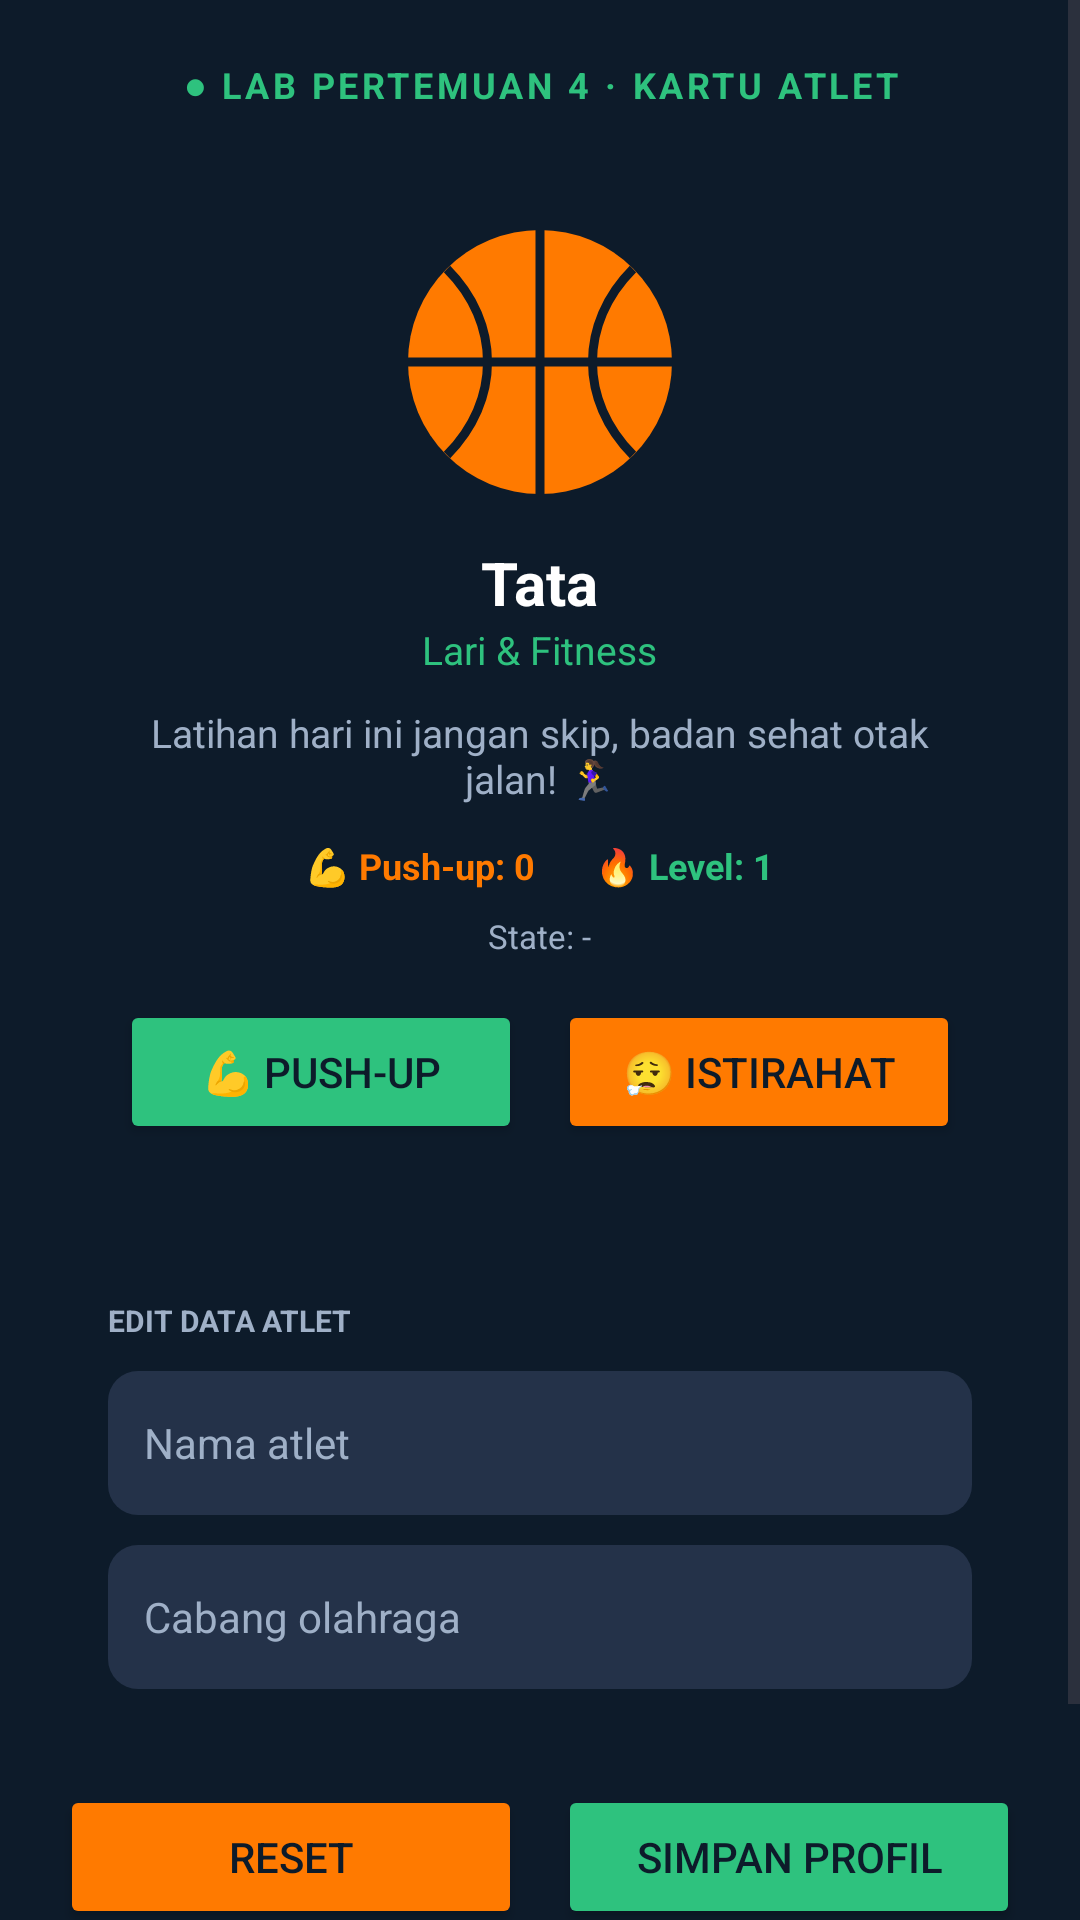

Reconstruct the res/layout file that produces this screen, plus the resources it refers to.
<!-- AndroidManifest.xml: application theme Theme.LifecyleDemo -->
<!-- res/layout/activity_main.xml -->
<?xml version="1.0" encoding="utf-8"?>
<ScrollView xmlns:android="http://schemas.android.com/apk/res/android"
    android:layout_width="match_parent" android:layout_height="match_parent"
    android:background="@color/bg_dark" android:fillViewport="true">

    <LinearLayout
        android:layout_width="match_parent" android:layout_height="wrap_content"
        android:orientation="vertical" android:padding="20dp">

        <TextView
            android:layout_width="match_parent" android:layout_height="wrap_content"
            android:gravity="center" android:text="@string/header_main"
            android:textColor="@color/accent_green" android:textSize="12sp"
            android:textStyle="bold" android:letterSpacing="0.1" />

        
        <LinearLayout
            android:layout_width="match_parent" android:layout_height="wrap_content"
            android:layout_marginTop="16dp" android:background="@drawable/bg_card"
            android:gravity="center_horizontal" android:orientation="vertical"
            android:padding="20dp">

            <ImageView
                android:id="@+id/ivAvatar"
                android:layout_width="96dp" android:layout_height="96dp"
                android:contentDescription="Foto profil atlet"
                android:src="@drawable/ic_ball" />

            <TextView
                android:id="@+id/tvName"
                android:layout_width="wrap_content" android:layout_height="wrap_content"
                android:layout_marginTop="12dp" android:text="@string/default_name"
                android:textColor="@color/text_main" android:textSize="20sp"
                android:textStyle="bold" />

            <TextView
                android:id="@+id/tvSport"
                android:layout_width="wrap_content" android:layout_height="wrap_content"
                android:text="@string/default_sport"
                android:textColor="@color/accent_green" android:textSize="13sp" />

            <TextView
                android:layout_width="wrap_content" android:layout_height="wrap_content"
                android:layout_marginTop="10dp" android:gravity="center"
                android:text="@string/bio" android:textColor="@color/text_muted"
                android:textSize="13sp" />

            <LinearLayout
                android:layout_width="wrap_content" android:layout_height="wrap_content"
                android:layout_marginTop="12dp" android:orientation="horizontal">
                <TextView
                    android:id="@+id/tvReps"
                    android:layout_width="wrap_content" android:layout_height="wrap_content"
                    android:text="💪 Push-up: 0" android:textColor="@color/accent_orange"
                    android:textSize="12sp" android:textStyle="bold" />
                <TextView
                    android:id="@+id/tvLevel"
                    android:layout_width="wrap_content" android:layout_height="wrap_content"
                    android:layout_marginStart="20dp"
                    android:text="🔥 Level: 1" android:textColor="@color/accent_green"
                    android:textSize="12sp" android:textStyle="bold" />
            </LinearLayout>

            <TextView
                android:id="@+id/tvState"
                android:layout_width="wrap_content" android:layout_height="wrap_content"
                android:layout_marginTop="8dp" android:text="State: -"
                android:textColor="@color/text_muted" android:textSize="11sp" />

            <LinearLayout
                android:layout_width="match_parent" android:layout_height="wrap_content"
                android:layout_marginTop="14dp" android:orientation="horizontal">
                <Button
                    android:id="@+id/btnPushUp"
                    android:layout_width="0dp" android:layout_height="wrap_content"
                    android:layout_marginEnd="6dp" android:layout_weight="1"
                    android:backgroundTint="@color/accent_green"
                    android:text="@string/btn_pushup" android:textColor="@color/bg_dark" />
                <Button
                    android:id="@+id/btnRest"
                    android:layout_width="0dp" android:layout_height="wrap_content"
                    android:layout_marginStart="6dp" android:layout_weight="1"
                    android:backgroundTint="@color/accent_orange"
                    android:text="@string/btn_rest" android:textColor="@color/bg_dark" />
            </LinearLayout>
        </LinearLayout>

        
        <LinearLayout
            android:layout_width="match_parent" android:layout_height="wrap_content"
            android:layout_marginTop="16dp" android:background="@drawable/bg_card"
            android:orientation="vertical" android:padding="16dp">

            <TextView
                android:layout_width="wrap_content" android:layout_height="wrap_content"
                android:text="@string/form_title" android:textColor="@color/text_muted"
                android:textSize="10sp" android:textStyle="bold" />

            <EditText
                android:id="@+id/etName"
                android:layout_width="match_parent" android:layout_height="48dp"
                android:layout_marginTop="10dp" android:background="@drawable/bg_field"
                android:hint="@string/hint_name" android:inputType="textPersonName"
                android:paddingHorizontal="12dp" android:textColor="@color/text_main"
                android:textColorHint="@color/text_muted" android:textSize="14sp" />

            <EditText
                android:id="@+id/etSport"
                android:layout_width="match_parent" android:layout_height="48dp"
                android:layout_marginTop="10dp" android:background="@drawable/bg_field"
                android:hint="@string/hint_sport" android:inputType="text"
                android:paddingHorizontal="12dp" android:textColor="@color/text_main"
                android:textColorHint="@color/text_muted" android:textSize="14sp" />
        </LinearLayout>

        <LinearLayout
            android:layout_width="match_parent" android:layout_height="wrap_content"
            android:layout_marginTop="16dp" android:orientation="horizontal">
            <Button
                android:id="@+id/btnReset"
                android:layout_width="0dp" android:layout_height="wrap_content"
                android:layout_marginEnd="6dp" android:layout_weight="1"
                android:backgroundTint="@color/accent_orange"
                android:text="@string/btn_reset" android:textColor="@color/bg_dark" />
            <Button
                android:id="@+id/btnSave"
                android:layout_width="0dp" android:layout_height="wrap_content"
                android:layout_marginStart="6dp" android:layout_weight="1"
                android:backgroundTint="@color/accent_green"
                android:text="@string/btn_save" android:textColor="@color/bg_dark" />
        </LinearLayout>

        <Button
            android:id="@+id/btnPortfolio"
            android:layout_width="match_parent" android:layout_height="wrap_content"
            android:layout_marginTop="10dp" android:backgroundTint="@color/field_dark"
            android:text="@string/btn_portfolio" android:textColor="@color/text_main" />
    </LinearLayout>
</ScrollView>
<!-- resources referenced by this layout -->
<resources>
  <color name="accent_green">#2EC27E</color>
  <color name="accent_orange">#FF7A00</color>
  <color name="bg_dark">#0D1B2A</color>
  <color name="field_dark">#243249</color>
  <color name="text_main">#FFFFFF</color>
  <color name="text_muted">#9FB0C7</color>
  <!-- drawable bg_field (drawable) -->
  <?xml version="1.0" encoding="utf-8"?>
  <shape xmlns:android="http://schemas.android.com/apk/res/android" android:shape="rectangle">
      <solid android:color="@color/field_dark" />
      <corners android:radius="10dp" />
  </shape>
  <!-- drawable ic_ball (drawable) -->
  <?xml version="1.0" encoding="utf-8"?>
  <vector xmlns:android="http://schemas.android.com/apk/res/android"
      android:width="96dp" android:height="96dp"
      android:viewportWidth="96" android:viewportHeight="96">
      <path android:fillColor="#FF7A00"
          android:pathData="M48,48m-44,0a44,44 0,1 1,88 0a44,44 0,1 1,-88 0" />
      <path android:strokeColor="#0D1B2A" android:strokeWidth="3" android:fillColor="#00000000"
          android:pathData="M4,48L92,48M48,4L48,92M17,17C35,35 35,61 17,79M79,17C61,35 61,61 79,79" />
  </vector>
  <string name="bio">Latihan hari ini jangan skip, badan sehat otak jalan! 🏃‍♀️</string>
  <string name="btn_portfolio">Lihat Portofolio →</string>
  <string name="btn_pushup">💪 Push-up</string>
  <string name="btn_reset">Reset</string>
  <string name="btn_rest">😮‍💨 Istirahat</string>
  <string name="btn_save">Simpan Profil</string>
  <string name="default_name">Tata</string>
  <string name="default_sport">Lari &amp; Fitness</string>
  <string name="form_title">EDIT DATA ATLET</string>
  <string name="header_main">● LAB PERTEMUAN 4 · KARTU ATLET</string>
  <string name="hint_name">Nama atlet</string>
  <string name="hint_sport">Cabang olahraga</string>
  <style name="Theme.LifecyleDemo" parent="Base.Theme.LifecyleDemo" />
  <style name="Base.Theme.LifecyleDemo" parent="Theme.Material3.DayNight.NoActionBar">
          
          
      </style>
</resources>
